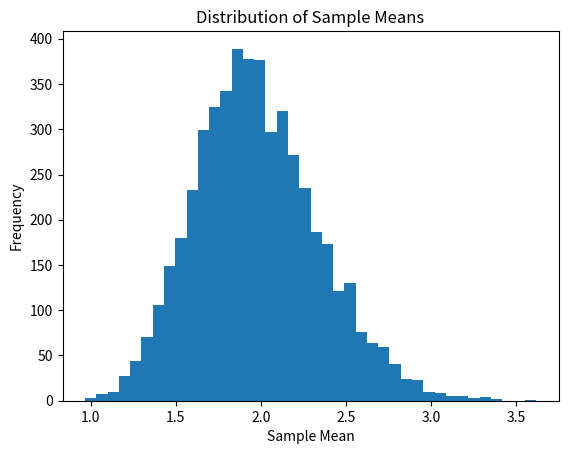

The script that saved this image:
import numpy as np
import matplotlib.pyplot as plt

population = np.random.exponential(
    scale=2,
    size=10000
)

sample_means = []

for _ in range(5000):
    sample = np.random.choice(
        population,
        size=30
    )

    sample_means.append(np.mean(sample))

plt.hist(sample_means, bins=40)
plt.title("Distribution of Sample Means")
plt.xlabel("Sample Mean")
plt.ylabel("Frequency")
plt.show()
